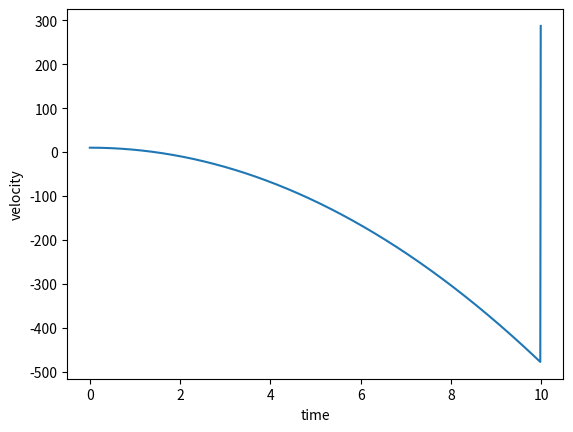

Python code for this plot:
# -*- coding: utf-8 -*-
"""
Created on Thu Apr 27 12:58:35 2023

[redacted]
"""

import matplotlib.pyplot as plt
ts = 0.01
g = 9.8 #gravity
e = 0.6
v = [] #empty list
p = []
t = []
v.append(0)
p.append(10)
t.append(0)
for i in range(1,1000):
    t.append(i/100) # time
    v.append(v[i-1] -g*ts) # velocity
    p.append(p[i-1] +v[i-1]*ts)
if p[i] < 0:
    p[i] = - e*p[i]
    v[i] = -e*v[i]
plt.plot(t, p)
plt.xlabel("time")
plt.ylabel("velocity")
plt.show()